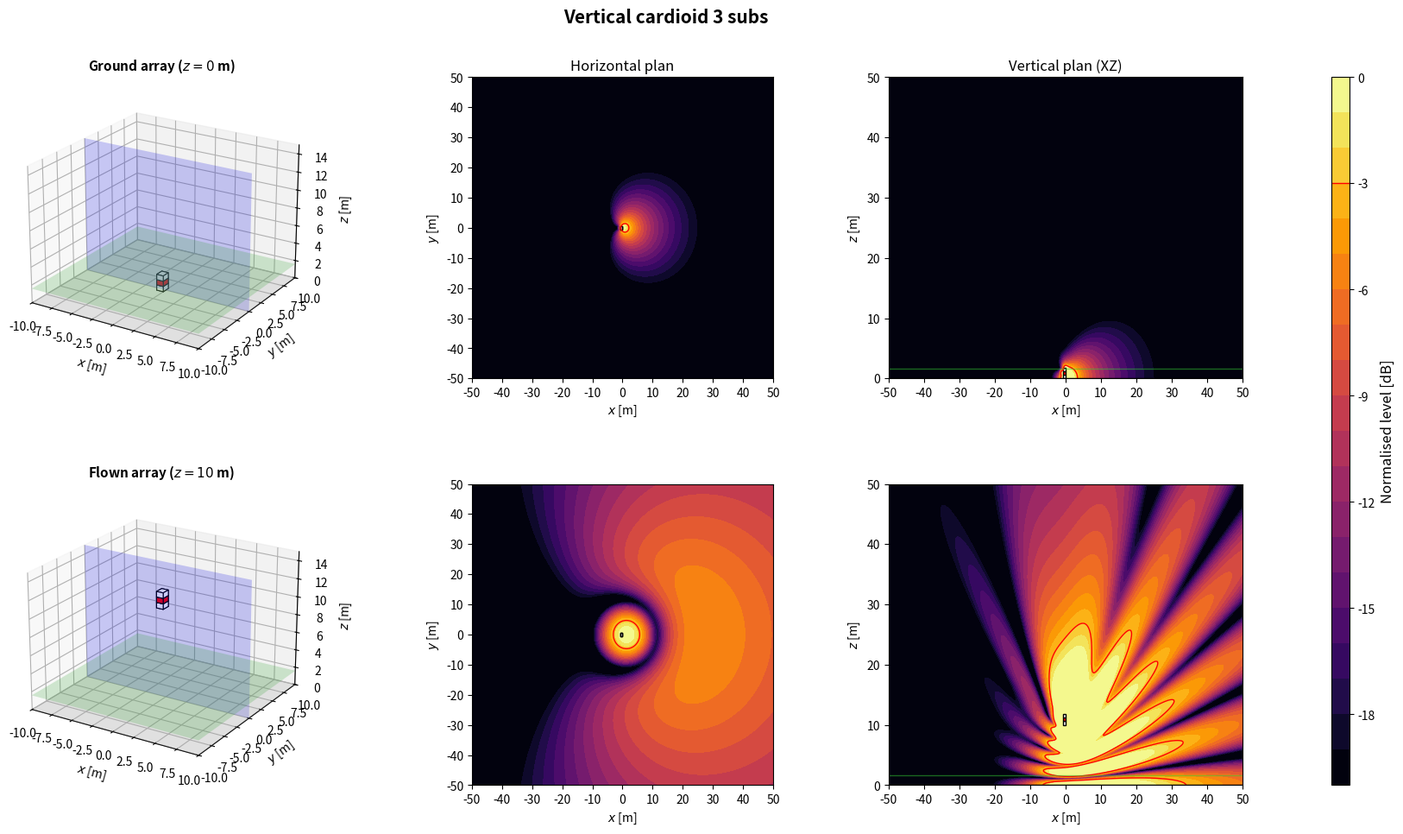

Write the Python code that produced this figure.
import numpy as np
import matplotlib.pyplot as plt
from matplotlib.patches import Rectangle
from matplotlib.transforms import Affine2D
from mpl_toolkits.mplot3d.art3d import Poly3DCollection

plt.close('all')

NAME = 'Vertical cardioid 3 subs'

# ============================================================
# 1. GLOBAL PARAMETERS
# ============================================================
c = 343
rho = 1.2
f = 80                      # frequence des cartes
Q = 1e-3
k = 2*np.pi*f/c
omega = 2*np.pi*f
z_obs = 1.6
z_ground = 0
z_flown = 10
sub_w = 1.0                 # largeur, perpendiculaire a l'axe de tir
sub_d = 0.8                 # profondeur, selon l'axe de tir
sub_h = 0.6
evaluation_margin = 0.5
target = -3
level_min, level_max = -20, 0
levels = np.linspace(level_min, level_max, 21)
N_xy, N_vertical = 350, 260
x = np.linspace(-50, 50, N_xy)
y = np.linspace(-50, 50, N_xy)
z = np.linspace(0, 50, N_vertical)
X, Y = np.meshgrid(x, y)
X_xz, Z_xz = np.meshgrid(x, z)
y_slice = 0

# Scenario : 'concert' (foule en x > 0) ou 'stadium' (zone sous l'array)
SCENARIO = 'concert'
Z_START = z_ground

# ============================================================
# 2. ARRAY GEOMETRY
# ============================================================
# Convention commune : x = axe de tir (foule en x > 0), y lateral, z vertical.
# Chaque caisse : centre (x, y), bas zb au-dessus de z_start, direction de tir
# yaw [deg], retard tau [s] et gain signe applique par le DSP.
# Centre acoustique : centre de la caisse, a mi-hauteur. Dans une cardioide
# (on_face=True), il est sur la face du haut-parleur, a sub_d/2 selon yaw.
def box(xb, yb, zb=0.0, yaw=0.0, tau=0.0, gain=1.0, facecolor='white', on_face=False):
    return {'x': float(xb), 'y': float(yb), 'z': float(zb), 'yaw': float(yaw),
            'tau': float(tau), 'gain': float(gain), 'facecolor': facecolor,
            'on_face': bool(on_face)}


def geometry():
    # 3 caisses empilees, polarites de bas en haut + - +
    tau_card = sub_d/c
    B = []
    for i, v in enumerate(np.arange(3)*sub_h):
        if i == 1:
            B.append(box(0, 0, v, yaw=180, tau=tau_card, gain=-2.0, facecolor='red', on_face=True))
        else:
            B.append(box(0, 0, v, on_face=True))
    return B


def footprint(b):
    """Les 4 coins de l'empreinte au sol d'une caisse."""
    a = np.deg2rad(b['yaw'])
    ca, sa = np.cos(a), np.sin(a)
    corners = [(+sub_d/2, +sub_w/2), (+sub_d/2, -sub_w/2),
               (-sub_d/2, -sub_w/2), (-sub_d/2, +sub_w/2)]
    return np.array([(b['x'] + u*ca - v*sa, b['y'] + u*sa + v*ca) for u, v in corners])


def boxes():
    """Caisses de la config. En concert, x = 0 sur la face avant la plus en avant."""
    B = geometry()
    if SCENARIO == 'concert':
        dx = -max(footprint(b)[:, 0].max() for b in B)
        B = [dict(b, x=b['x'] + dx) for b in B]
    return B


def array(z_start=Z_START):
    """Interface commune : sources (L, 3) [m], tau (L,) [s], gain (L,) signe."""
    B = boxes()
    sources = []
    for b in B:
        a = np.deg2rad(b['yaw'])
        shift = sub_d/2 if b['on_face'] else 0.0
        sources.append([b['x'] + shift*np.cos(a), b['y'] + shift*np.sin(a), z_start + b['z'] + sub_h/2])
    sources = np.array(sources)
    tau = np.array([b['tau'] for b in B])
    gain = np.array([b['gain'] for b in B])
    return sources, tau, gain

# ============================================================
# 3. ACOUSTIC MODEL: MONOPOLES + RIGID GROUND IMAGE
# ============================================================
def monopole_field(A, B, C, xs, ys, zs):
    rd = np.maximum(np.sqrt((A-xs)**2 + (B-ys)**2 + (C-zs)**2), 0.05)
    ri = np.maximum(np.sqrt((A-xs)**2 + (B-ys)**2 + (C+zs)**2), 0.05)
    return 1j*rho*c*k*Q/(4*np.pi)*(np.exp(-1j*k*rd)/rd + np.exp(-1j*k*ri)/ri)


def pressure(A, B, C, z_start):
    sources, tau, gain = array(z_start)
    p = np.zeros(np.broadcast(A, B, C).shape, dtype=complex)
    for (xs, ys, zs), t, g in zip(sources, tau, gain):
        p += g*np.exp(-1j*omega*t)*monopole_field(A, B, C, xs, ys, zs)
    return p


def evaluation_mask():
    excluded = np.zeros_like(X, dtype=bool)
    for b in boxes():
        fp = footprint(b)
        excluded |= ((X >= fp[:, 0].min()-evaluation_margin) & (X <= fp[:, 0].max()+evaluation_margin)
                     & (Y >= fp[:, 1].min()-evaluation_margin) & (Y <= fp[:, 1].max()+evaluation_margin))
    return ~excluded


def spl_maps(z_start):
    p_xy = pressure(X, Y, z_obs, z_start)
    ref = np.max(np.abs(p_xy[evaluation_mask()]))
    xy = 20*np.log10(np.maximum(np.abs(p_xy), 1e-12)/ref)
    xz = 20*np.log10(np.maximum(np.abs(pressure(X_xz, y_slice, Z_xz, z_start)), 1e-12)/ref)
    return np.clip(xy, level_min, level_max), np.clip(xz, level_min, level_max)

# ============================================================
# 4. SUBWOOFER DRAWING HELPERS
# ============================================================
def draw_sub_3d(ax, b, z_start):
    z0 = z_start + b['z']
    z1 = z0 + sub_h
    corners = footprint(b)
    bottom = [[px, py, z0] for px, py in corners]
    top = [[px, py, z1] for px, py in corners]
    faces = [bottom, top] + [[bottom[i], bottom[(i+1)%4], top[(i+1)%4], top[i]] for i in range(4)]
    ax.add_collection3d(Poly3DCollection(faces, facecolors=b['facecolor'], edgecolors='black', linewidths=0.8))


def draw_3d_scene(ax, z_start, title):
    xx = np.array([[-10, 10], [-10, 10]])
    yy = np.array([[-10, -10], [10, 10]])
    ax.plot_surface(xx, yy, np.zeros((2, 2)), color='lightgray', alpha=0.25, linewidth=0)
    ax.plot_surface(xx, yy, np.full((2, 2), z_obs), color='limegreen', alpha=0.2, linewidth=0)
    xs = np.array([[-10, 10], [-10, 10]])
    zz = np.array([[0, 0], [15, 15]])
    ax.plot_surface(xs, np.full((2, 2), y_slice), zz, color='blue', alpha=0.2, linewidth=0)
    for b in boxes():
        draw_sub_3d(ax, b, z_start)
    ax.set_title(title, fontsize=11, fontweight='bold')
    ax.set_xlabel(r'$x$ [m]')
    ax.set_ylabel(r'$y$ [m]')
    ax.set_zlabel(r'$z$ [m]')
    ax.set_xlim(-10, 10)
    ax.set_ylim(-10, 10)
    ax.set_zlim(0, 15)
    ax.set_box_aspect((20, 20, 15))
    ax.view_init(elev=22, azim=-58)


def plot_horizontal(ax, SPL, title=None):
    im = ax.contourf(X, Y, SPL, levels=levels, cmap='inferno', extend='neither')
    if SPL.min() <= target <= SPL.max():
        ax.contour(X, Y, SPL, levels=[target], colors='red', linewidths=1, linestyles='solid')
    for b in boxes():
        rect = Rectangle((-sub_d/2, -sub_w/2), sub_d, sub_w, facecolor=b['facecolor'], edgecolor='black', linewidth=1)
        rect.set_transform(Affine2D().rotate_deg(b['yaw']).translate(b['x'], b['y']) + ax.transData)
        ax.add_patch(rect)
    if title:
        ax.set_title(title, fontsize=12)
    ax.set_xlabel(r'$x$ [m]')
    ax.set_ylabel(r'$y$ [m]')
    ax.set_xlim(-50, 50)
    ax.set_ylim(-50, 50)
    ax.set_xticks(np.arange(-50, 51, 10))
    ax.set_yticks(np.arange(-50, 51, 10))
    ax.set_aspect('equal')
    return im


def plot_vertical(ax, SPL, z_start, title=None):
    ax.contourf(X_xz, Z_xz, SPL, levels=levels, cmap='inferno')
    if SPL.min() <= target <= SPL.max():
        ax.contour(X_xz, Z_xz, SPL, levels=[target], colors='red', linewidths=1, linestyles='solid')
    for b in boxes():
        fp = footprint(b)
        if fp[:, 1].min() <= y_slice <= fp[:, 1].max():
            ax.add_patch(Rectangle((fp[:, 0].min(), z_start + b['z']), np.ptp(fp[:, 0]), sub_h,
                                   facecolor=b['facecolor'], edgecolor='black', linewidth=1))
    ax.axhline(0, color='black', linewidth=1)
    ax.axhline(z_obs, color='limegreen', linewidth=1, alpha=0.5)
    if title:
        ax.set_title(title, fontsize=12)
    ax.set_xlabel(r'$x$ [m]')
    ax.set_ylabel(r'$z$ [m]')
    ax.set_xlim(-50, 50)
    ax.set_ylim(0, 50)
    ax.set_xticks(np.arange(-50, 51, 10))
    ax.set_yticks(np.arange(0, 51, 10))

# ============================================================
# 5. FIGURE: TWO HEIGHTS
# ============================================================
def simulate_configuration():
    spl_ground_xy, spl_ground_xz = spl_maps(z_ground)
    spl_flown_xy, spl_flown_xz = spl_maps(z_flown)

    fig = plt.figure(figsize=(18, 10))
    fig.suptitle(NAME, fontsize=15, fontweight='bold')
    gs = fig.add_gridspec(2, 4, width_ratios=[1.1, 1, 1, 0.05], left=0.05, right=0.94, bottom=0.08, top=0.90, wspace=0.32, hspace=0.35)
    ax3d_g = fig.add_subplot(gs[0, 0], projection='3d')
    axxy_g = fig.add_subplot(gs[0, 1])
    axxz_g = fig.add_subplot(gs[0, 2])
    ax3d_f = fig.add_subplot(gs[1, 0], projection='3d')
    axxy_f = fig.add_subplot(gs[1, 1])
    axxz_f = fig.add_subplot(gs[1, 2])
    cax = fig.add_subplot(gs[:, 3])

    draw_3d_scene(ax3d_g, z_ground, rf'Ground array ($z={z_ground:g}$ m)')
    im = plot_horizontal(axxy_g, spl_ground_xy, 'Horizontal plan')
    plot_vertical(axxz_g, spl_ground_xz, z_ground, 'Vertical plan (XZ)')
    draw_3d_scene(ax3d_f, z_flown, rf'Flown array ($z={z_flown:g}$ m)')
    plot_horizontal(axxy_f, spl_flown_xy)
    plot_vertical(axxz_f, spl_flown_xz, z_flown)

    cbar = fig.colorbar(im, cax=cax)
    cbar.set_label('Normalised level [dB]', fontsize=12)
    cbar.ax.axhline(target, color='red', linewidth=1, linestyle='solid')
    return fig

# ============================================================
# 6. RUN CONFIGURATION
# ============================================================
if __name__ == '__main__':
    print('Simulating:', NAME)
    fig = simulate_configuration()
    plt.show()
